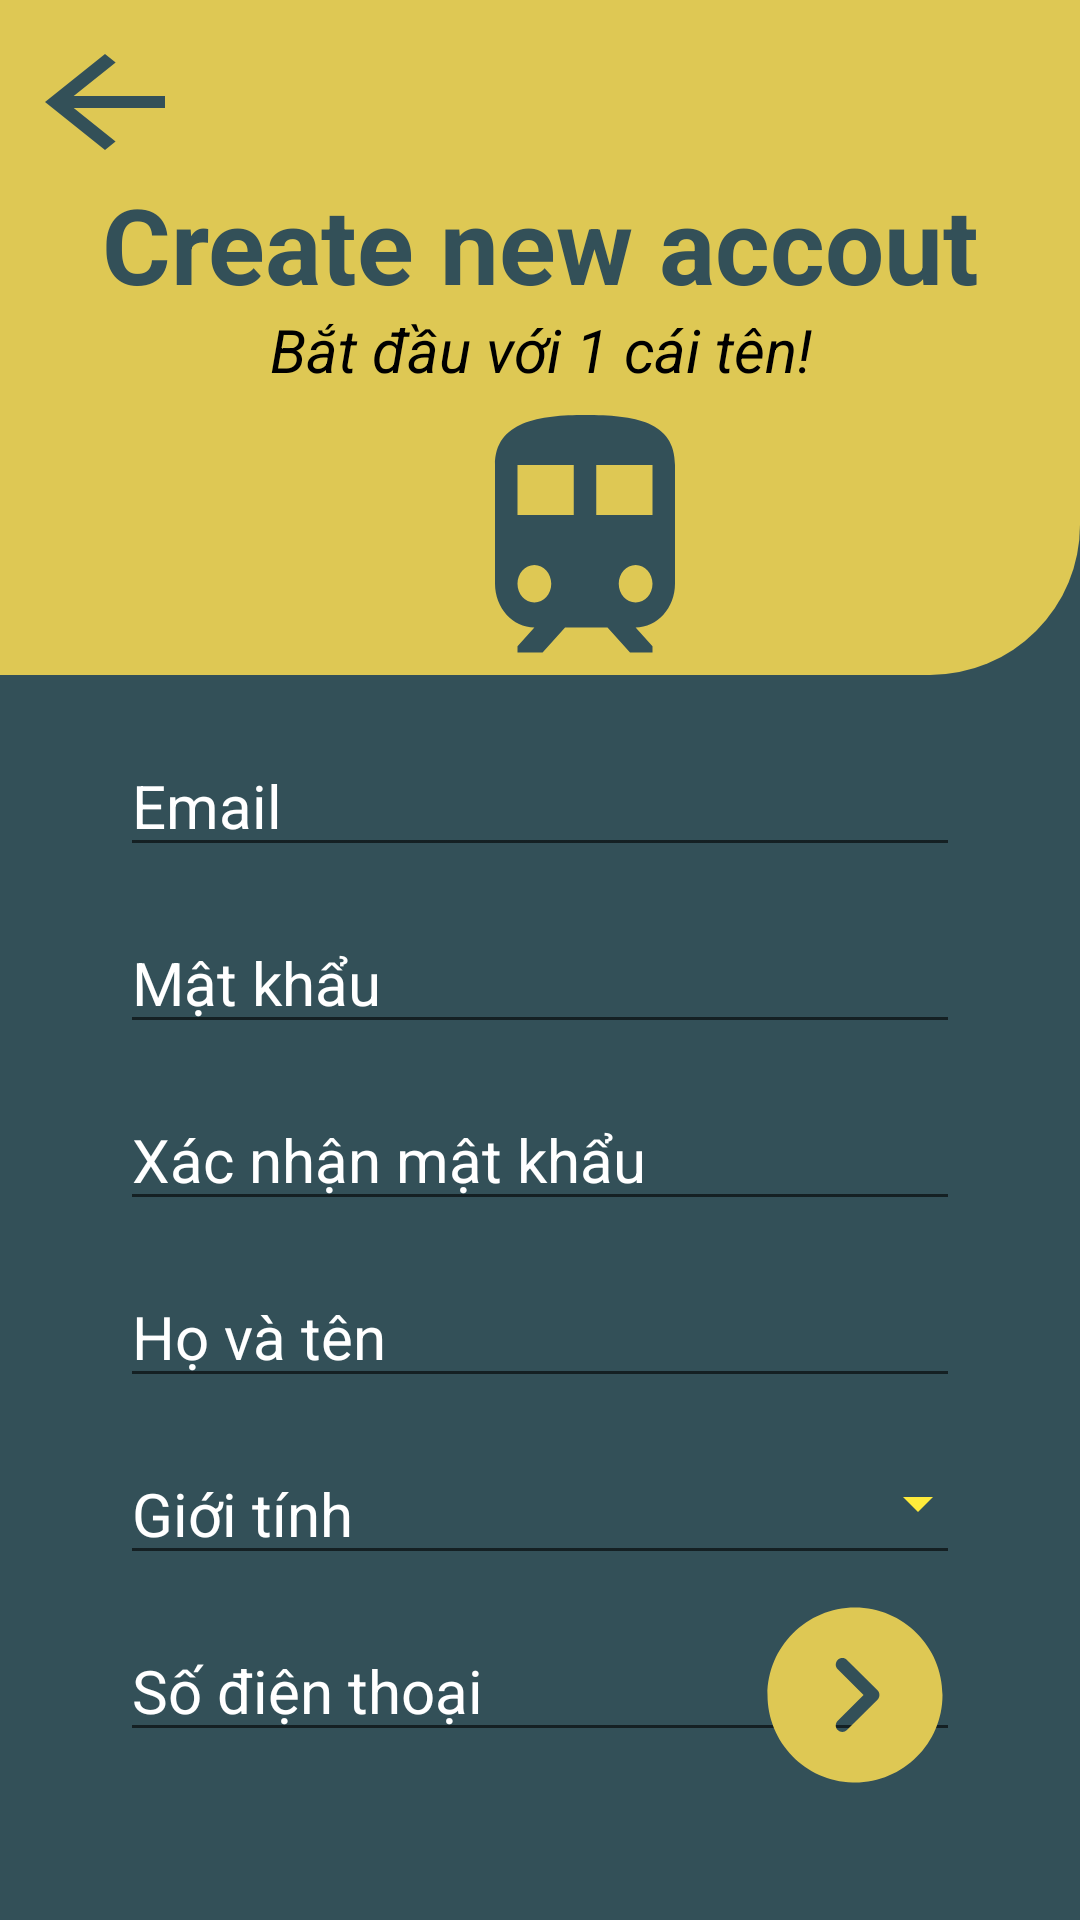

Write the Android layout XML for this screen, with the resource values it uses.
<!-- AndroidManifest.xml: application theme Theme.NT118_Nhom2_TripS -->
<!-- res/layout/sign_up.xml -->
<?xml version="1.0" encoding="utf-8"?>
<androidx.constraintlayout.widget.ConstraintLayout xmlns:android="http://schemas.android.com/apk/res/android"
    xmlns:app="http://schemas.android.com/apk/res-auto"
    xmlns:tools="http://schemas.android.com/tools"
    android:layout_width="match_parent"
    android:layout_height="match_parent"
    android:background="#335058">
    <LinearLayout
        android:layout_width="match_parent"
        android:layout_height="225dp"
        android:background="@drawable/border"
        app:layout_constraintTop_toTopOf="parent"
        android:id="@+id/title"
        android:orientation="vertical">
        <Button
            android:layout_width="60dp"
            android:layout_height="wrap_content"
            android:id="@+id/btn_back"
            android:layout_marginTop="10dp"
            android:layout_marginLeft="5dp"
            android:background="@drawable/ic_arrow_back"/>
        <TextView
            android:id="@+id/tv_Title"
            android:layout_width="match_parent"
            android:layout_height="40dp"
            android:text="Create new accout"
            android:gravity="center"
            android:textSize="35dp"
            android:textColor="#335058"
            android:textStyle="bold"/>
        <TextView
            android:id="@+id/tv_Describe"
            android:layout_width="match_parent"
            android:layout_height="wrap_content"
            android:layout_marginTop="5dp"
            android:text="Bắt đầu với 1 cái tên!"
            android:gravity="center"
            android:textSize="20sp"
            android:textStyle="italic"
            android:textColor="@color/black"/>
        <TextView
            android:layout_width="90dp"
            android:layout_height="100dp"
            android:layout_marginLeft="150dp"
            android:background="@drawable/ic_baseline_train" />
    </LinearLayout>

    <EditText
        android:id="@+id/et_Mail"
        android:layout_width="match_parent"
        android:layout_height="wrap_content"
        app:layout_constraintTop_toBottomOf="@+id/title"
        android:layout_marginLeft="40dp"
        android:layout_marginRight="40dp"
        android:layout_marginTop="20dp"
        android:hint="Email"
        android:textColor="@color/white"
        android:textColorHint="@color/white"
        android:textSize="20sp"/>

    <EditText
        android:id="@+id/et_confirmpass"
        android:layout_width="match_parent"
        android:layout_height="wrap_content"
        android:layout_marginTop="15dp"
        app:layout_constraintTop_toBottomOf="@id/et_Password"
        android:layout_marginRight="40dp"
        android:layout_marginLeft="40dp"
        android:password="true"
        android:hint="Xác nhận mật khẩu"
        android:textSize="20sp"
        android:textColor="@color/white"
        android:textColorHint="@color/white"/>

    <ImageButton
        android:id="@+id/btn_show_confirm"
        android:layout_width="30dp"
        android:layout_height="30dp"
        android:background="#335058"
        app:layout_constraintTop_toBottomOf="@id/et_Password"
        android:layout_marginTop="20dp"
        app:layout_constraintRight_toRightOf="parent"
        android:layout_marginRight="40dp"/>
    <EditText
        android:id="@+id/et_Password"
        android:layout_width="match_parent"
        android:layout_height="wrap_content"
        android:layout_marginTop="15dp"
        app:layout_constraintTop_toBottomOf="@id/et_Mail"
        android:layout_marginRight="40dp"
        android:layout_marginLeft="40dp"
        android:password="true"
        android:hint="Mật khẩu"
        android:textSize="20sp"
        android:textColor="@color/white"
        android:textColorHint="@color/white"/>

    <ImageButton
        android:id="@+id/btn_showpass"
        android:layout_width="30dp"
        android:layout_height="30dp"
        android:background="#335058"
        app:layout_constraintTop_toBottomOf="@id/et_Mail"
        android:layout_marginTop="20dp"
        app:layout_constraintRight_toRightOf="parent"
        android:layout_marginRight="40dp"/>
    <EditText
        android:id="@+id/et_Fullname"
        android:layout_width="match_parent"
        android:layout_height="wrap_content"
        android:layout_marginTop="15dp"
        app:layout_constraintTop_toBottomOf="@id/et_confirmpass"
        android:layout_marginRight="40dp"
        android:layout_marginLeft="40dp"
        android:hint="Họ và tên"
        android:textSize="20sp"
        android:textColor="@color/white"
        android:textColorHint="@color/white"/>
    <EditText
        android:id="@+id/et_Gender"
        android:layout_width="match_parent"
        android:layout_height="wrap_content"
        android:layout_marginTop="15dp"
        app:layout_constraintTop_toBottomOf="@id/et_Fullname"
        android:layout_marginRight="40dp"
        android:layout_marginLeft="40dp"
        android:hint="Giới tính"
        android:textSize="20sp"
        android:textColor="@color/white"
        android:textColorHint="@color/white"/>
    <Spinner
        android:id="@+id/btn_choosegender"
        android:layout_width="32dp"
        android:layout_height="50dp"
        app:layout_constraintTop_toBottomOf="@id/et_Fullname"
        android:layout_marginTop="10dp"
        app:layout_constraintRight_toRightOf="parent"
        android:layout_marginRight="30dp"
        android:backgroundTint="#FFEB3B"/>
    <EditText
        android:id="@+id/et_Phone"
        android:layout_width="match_parent"
        android:layout_height="wrap_content"
        android:layout_marginTop="15dp"
        app:layout_constraintTop_toBottomOf="@id/et_Gender"
        android:layout_marginRight="40dp"
        android:layout_marginLeft="40dp"
        android:hint="Số điện thoại"
        android:textSize="20sp"
        android:textColor="@color/white"
        android:textColorHint="@color/white"/>

    <ImageButton
        android:id="@+id/ibtn_next"
        android:layout_width="70dp"
        android:layout_height="70dp"
        android:background="@drawable/ic_arrow_right_circle_icon"
        app:layout_constraintRight_toRightOf="parent"
        app:layout_constraintBottom_toBottomOf="parent"
        android:layout_marginBottom="40dp"
        android:layout_marginRight="40dp"/>


</androidx.constraintlayout.widget.ConstraintLayout>
<!-- resources referenced by this layout -->
<resources>
  <!-- drawable border (drawable) -->
  <?xml version="1.0" encoding="utf-8"?>
  <shape xmlns:android="http://schemas.android.com/apk/res/android">
      <solid android:color="#DEC854"></solid>
      <corners android:bottomRightRadius="50dp"></corners>
  </shape>
  <!-- drawable ic_arrow_back (drawable) -->
  <vector android:height="24dp" android:tint="#335058"
      android:viewportHeight="24" android:viewportWidth="24"
      android:width="24dp" xmlns:android="http://schemas.android.com/apk/res/android">
      <path android:fillColor="@android:color/white" android:pathData="M20,11H7.83l5.59,-5.59L12,4l-8,8 8,8 1.41,-1.41L7.83,13H20v-2z"/>
  </vector>
  <!-- drawable ic_arrow_right_circle_icon (drawable) -->
  <vector xmlns:android="http://schemas.android.com/apk/res/android"
      android:width="24dp"
      android:height="24dp"
      android:viewportWidth="24"
      android:viewportHeight="24">
    <path
        android:pathData="M12,2C17.51,2 22,6.49 22,12C22,17.52 17.51,22 12,22L12,22L11.72,21.996C6.33,21.848 2,17.426 2,12C2,6.49 6.48,2 12,2ZM10.56,7.78C10.36,7.78 10.17,7.85 10.02,8C9.73,8.3 9.73,8.77 10.03,9.06L10.03,9.06L12.98,12L10.03,14.94C9.73,15.23 9.73,15.71 10.02,16C10.32,16.3 10.79,16.3 11.08,16L11.08,16L14.57,12.53C14.71,12.39 14.79,12.2 14.79,12C14.79,11.8 14.71,11.61 14.57,11.47L14.57,11.47L11.08,8C10.94,7.85 10.75,7.78 10.56,7.78Z"
        android:strokeWidth="1"
        android:fillColor="#DEC854"
        android:fillType="nonZero"
        android:strokeColor="#00000000"/>
  </vector>
  <!-- drawable ic_baseline_train (drawable) -->
  <vector android:height="24dp" android:tint="#335058"
      android:viewportHeight="24" android:viewportWidth="24"
      android:width="24dp" xmlns:android="http://schemas.android.com/apk/res/android">
      <path android:fillColor="@android:color/white" android:pathData="M12,2c-4,0 -8,0.5 -8,4v9.5C4,17.43 5.57,19 7.5,19L6,20.5v0.5h2.23l2,-2L14,19l2,2h2v-0.5L16.5,19c1.93,0 3.5,-1.57 3.5,-3.5L20,6c0,-3.5 -3.58,-4 -8,-4zM7.5,17c-0.83,0 -1.5,-0.67 -1.5,-1.5S6.67,14 7.5,14s1.5,0.67 1.5,1.5S8.33,17 7.5,17zM11,10L6,10L6,6h5v4zM13,10L13,6h5v4h-5zM16.5,17c-0.83,0 -1.5,-0.67 -1.5,-1.5s0.67,-1.5 1.5,-1.5 1.5,0.67 1.5,1.5 -0.67,1.5 -1.5,1.5z"/>
  </vector>
  <style name="Theme.NT118_Nhom2_TripS" parent="Theme.AppCompat.DayNight.NoActionBar">
          
          <item name="colorPrimary">@color/purple_500</item>
          <item name="colorPrimaryVariant">@color/purple_700</item>
          <item name="colorOnPrimary">@color/white</item>
          
          <item name="colorSecondary">@color/teal_200</item>
          <item name="colorSecondaryVariant">@color/teal_700</item>
          <item name="colorOnSecondary">@color/black</item>
          
          <item name="android:statusBarColor" tools:targetApi="l">?attr/colorPrimaryVariant</item>
          
      </style>
  <!-- not gathered from this repository: default colours our renderer supplied (Android Studio template values) -->
  <color name="purple_500">#FF6200EE</color>
  <color name="purple_700">#FF3700B3</color>
  <color name="teal_200">#FF03DAC5</color>
  <color name="teal_700">#FF018786</color>
  <color name="black">#FF000000</color>
  <color name="white">#FFFFFFFF</color>
</resources>
